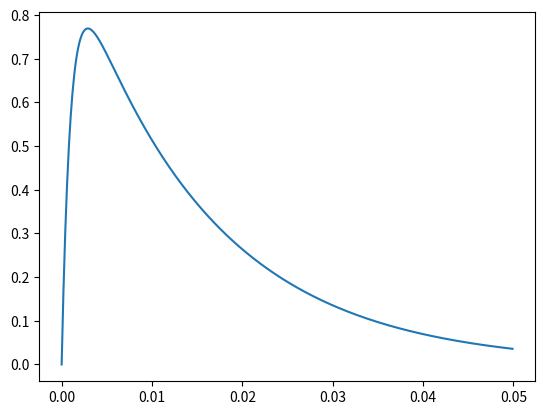

The matplotlib source for this figure:
# -*- coding: utf-8 -*-
"""
Created on Fri Dec 30 13:10:15 2022

[redacted]
"""

def fireYNEuron(spikeTiming, ZNeuronsYSpikesTimings):
  # double exponential shape: α(t) = (e**(−t/τdecay) − e**(−t/τrise)) Θ(t)
  # rise tau: 1ms
  # decay tau: 15ms
  # finished: after 10ms... i guess according to paper, 
  
  # save when this y neuron fired to each z neuron
  ZNeuronsYSpikesTimings.append(spikeTiming)
  
  
  return True

import matplotlib.pyplot as plt
import numpy as np


# just plotting the double exp function
plt.close("all")
# Define the function y(x)
def y(x):
  # c needs to be dependent on w which are constantly changing or very big.. paper lies that c > 1 is sufficient, its wrong
  c = 5
  # the middle term goes up to about 0.8
  # return (c * np.exp(-0.5)) * (np.exp(-x/0.015) - np.exp(-x/0.001)) - 1
  return np.exp(-x/0.015) - np.exp(-x/0.001)

# Generate x values from 0 to 1 with a step of 0.01
x = np.arange(0, 0.05, 0.0001)

# Evaluate y(x) for each value of x
y_values = y(x)

# Plot the function
plt.plot(x, y_values)
plt.show()